The GitHub repository JeanpierePalacios/FitBite contains a labelled image folder "frutas_verduras_31" with 10 categories: ajo, alcachofa, arveja, brócoli, espárrago, haba, lechuga, papaya, pepinillo, zanahoria. Examples follow, each with its label.

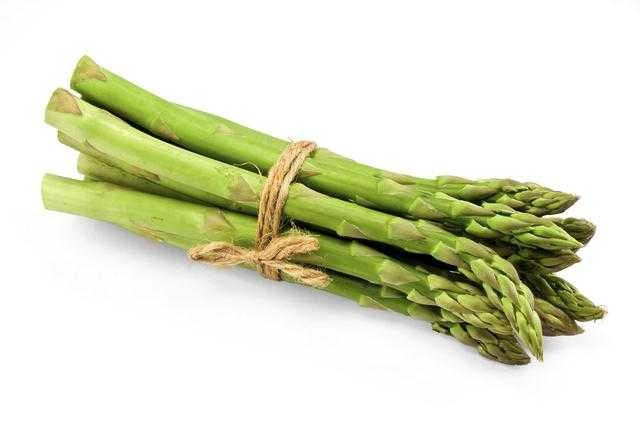
Label: espárrago

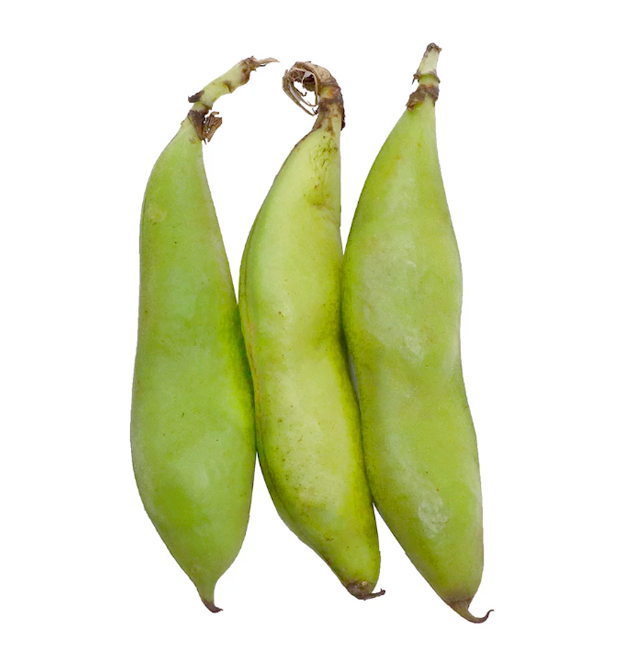
Label: haba

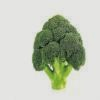
Label: brócoli

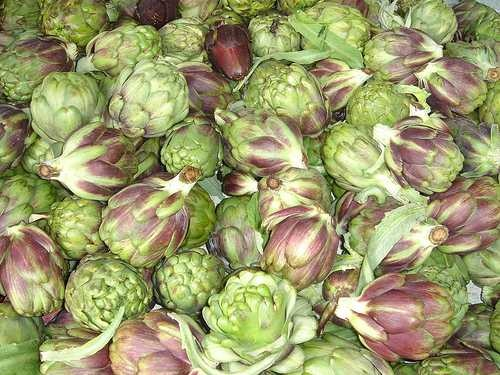
Label: alcachofa

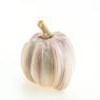
Label: ajo

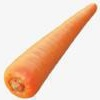
Label: zanahoria
